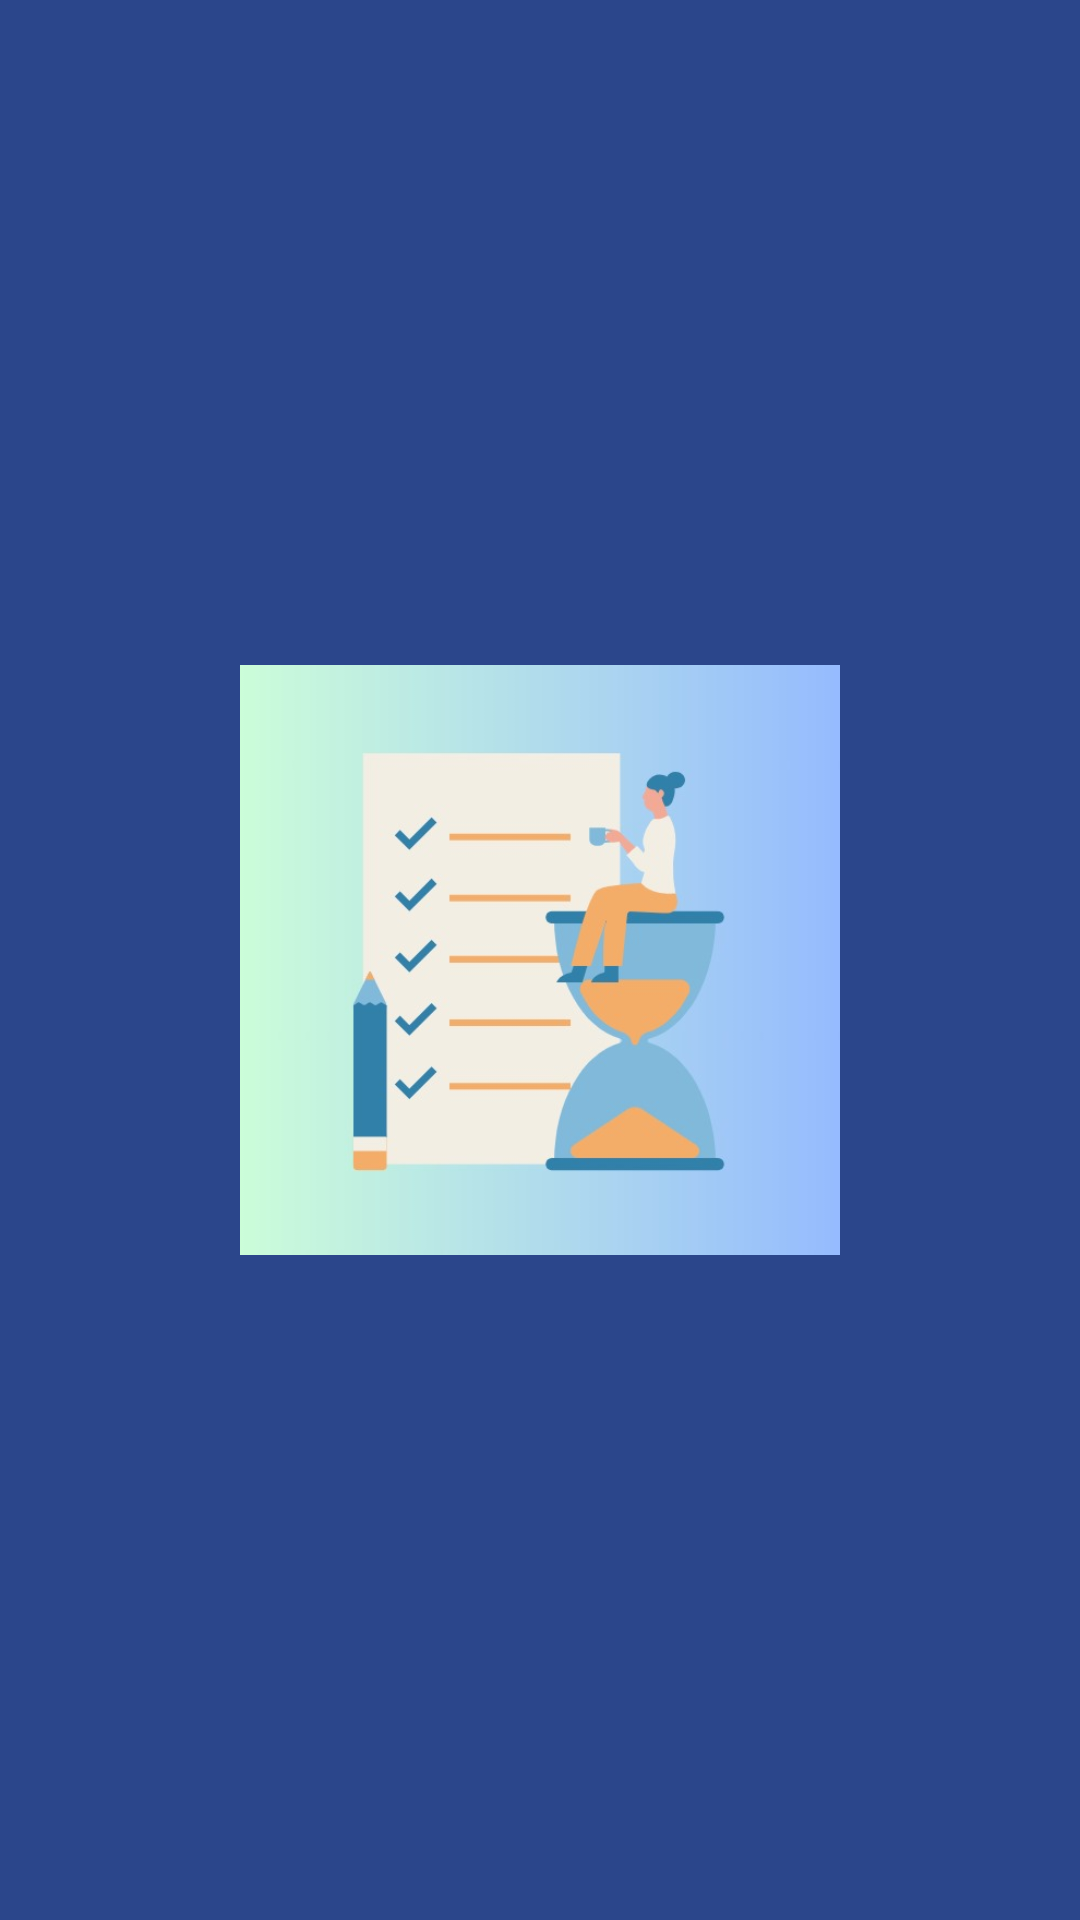

Layout XML and referenced resources for this Android screen:
<!-- AndroidManifest.xml: activity theme Base.Theme.Task_streak -->
<!-- res/layout/activity_splash.xml -->
<?xml version="1.0" encoding="utf-8"?>
<RelativeLayout xmlns:android="http://schemas.android.com/apk/res/android"
    android:layout_width="match_parent"
    android:layout_height="match_parent"
    android:background="#2B468B">

    <ImageView
        android:layout_width="200dp"
        android:layout_height="200dp"
        android:layout_centerInParent="true"
        android:src="@drawable/not" />

     </RelativeLayout>
<!-- resources referenced by this layout -->
<resources>
  <!-- drawable not: jpg bitmap (drawable, 25208 bytes) -->
  <style name="Base.Theme.Task_streak" parent="Theme.Material3.DayNight.NoActionBar">
          <item name="colorPrimary">#FFFFFF</item> 
          <item name="colorPrimaryDark">#2B468B</item> 
          <item name="colorAccent">#2B468B</item>
          <item name="android:statusBarColor">#2B468B</item> 
          <item name="android:navigationBarColor">#2B468B</item> 
      </style>
</resources>
